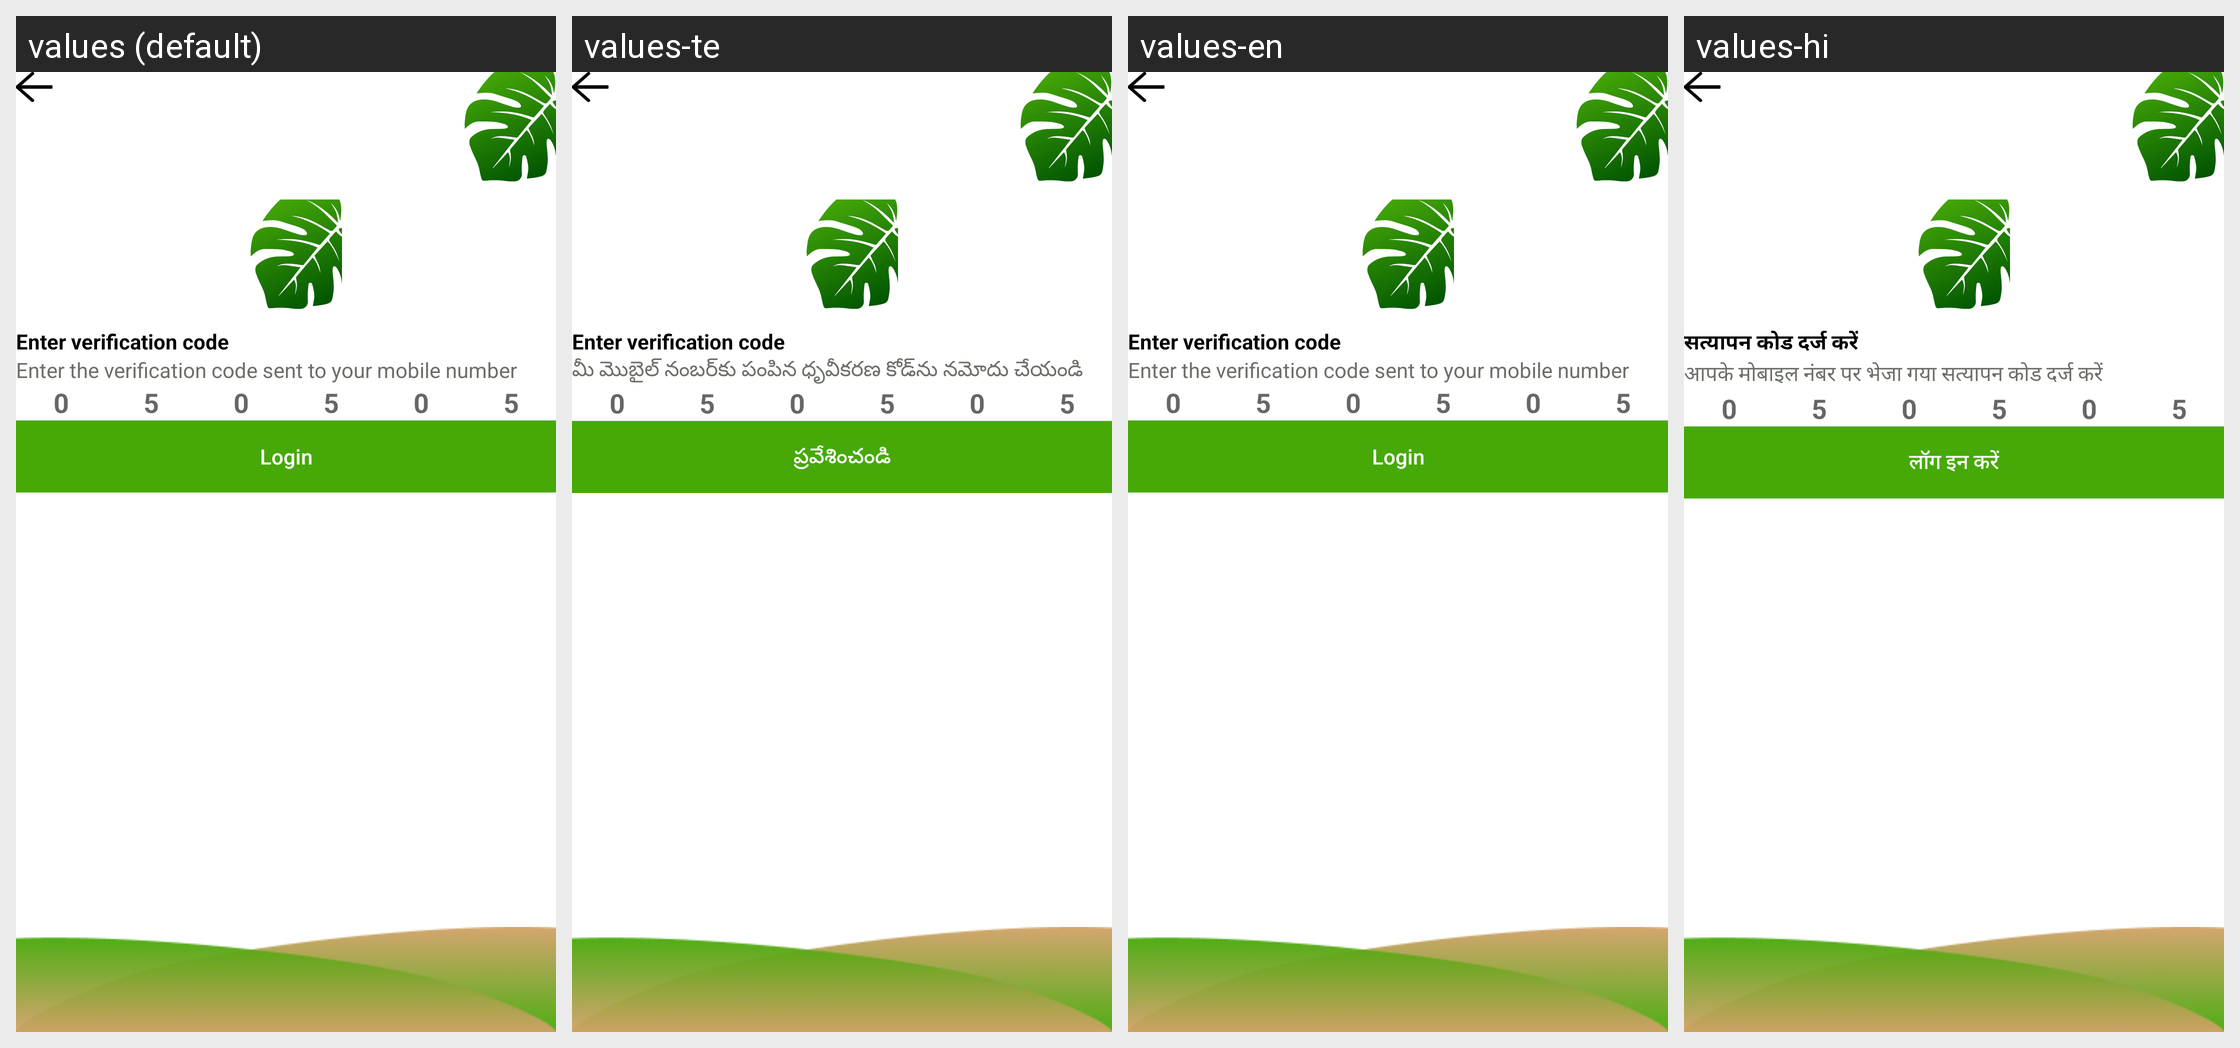

Here is an Android app screen in its default locale and in the app's own translations. Write out the translated-string differences for the strings that appear on this screen.
Android screen res/layout/activity_otplogin.xml rendered under 4 locales, left to right: values (default), values-te, values-en, values-hi. Device: Nexus 5 (rendered at 1080×1920; each locale shown at half size, 540×960, under a caption strip naming it); theme Theme.Farmist.
Other locales in the repository, not shown: values-kn.
Strings drawn on this screen, with the default value and each locale's value (text and hints the layout hard-codes, and strings that could not be matched under every locale, appear in the picture but are not listed):

enter_verification_code
  values: Enter verification code
  values-te: Enter verification code
  values-en: Enter verification code
  values-hi: सत्यापन कोड दर्ज करें

enter_the_verification_code_sent_to_your_mobile_number
  values: Enter the verification code sent to your mobile number
  values-te: మీ మొబైల్ నంబర్‌కు పంపిన ధృవీకరణ కోడ్‌ను నమోదు చేయండి
  values-en: Enter the verification code sent to your mobile number
  values-hi: आपके मोबाइल नंबर पर भेजा गया सत्यापन कोड दर्ज करें

login
  values: Login
  values-te: ప్రవేశించండి
  values-en: Login
  values-hi: लॉग इन करें
